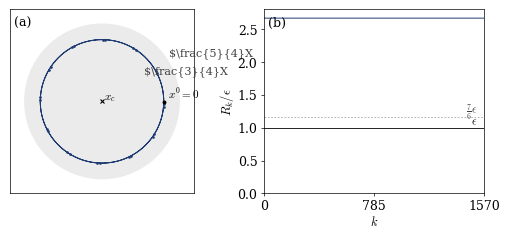

Recreate this plot in Python. (Note: this script raises an exception after producing the figure.)
import math
from pathlib import Path

import matplotlib
matplotlib.use("Agg")
import matplotlib.pyplot as plt
import numpy as np

# Parameters from Theorem 4.2 / Appendix A.
rho = s = tau = gamma = eta = 1.0
Delta = 1.0
alpha = beta = 0.5
epsilon = 0.002

# Part III (D1)--(D2).
chi = eta / gamma
sigma = rho + s
Kappa = max(1.0, 4.0 * tau, 4.0 * gamma * tau)
C_chi = 1.0 + 4.0 / chi
A_chi = 1.0 / chi + 1.25
B_chi = 1.0 / chi + 2.5
c1 = min(
    1.0 / (32.0 * math.sqrt(tau / (eta * C_chi))),
    1.0 / (64.0 * B_chi),
    1.0 / (16.0 * (3.0 + tau ** -1)),
)
c2 = min(
    1.0 / 64.0,
    1.0 / (32.0 * math.sqrt(Kappa)),
    Delta / 12.0,
    math.sqrt(Delta) / 2.0,
    math.sqrt(Delta / (64.0 * gamma)),
)
alpha_epsilon = 1024.0 * Kappa * epsilon ** 2
assert epsilon < c2, (epsilon, c2)
assert epsilon * (rho + s) <= c1, (epsilon * (rho + s), c1)
assert alpha > alpha_epsilon, (alpha, alpha_epsilon)
assert beta > 0.0

# Appendix A, equations (rot-basic)--(rot-shift).
d_tau = tau / s
U = alpha + chi * (1.0 - alpha)
V = beta + d_tau * (1.0 - beta)
b_epsilon = 8.0 * epsilon
nu = eta * tau * b_epsilon ** 2 * alpha * beta / (U * V)
E = alpha ** 2 + (1.0 - alpha) * nu
H = V ** 2 + (1.0 - V) * nu
Ypsilon = beta * V + (1.0 - V) * nu
W = 1.0 + chi * alpha * (1.0 - alpha) / E
D = alpha * W
b = math.sqrt(nu * W * H / (eta * tau * Ypsilon))
xi = eta * tau * b ** 2 * (V - beta) / H
a = nu * (W - 1.0) / (eta * alpha) + xi / eta
kappa = rho * b ** 2 + a
zeta = 1.0 - nu / 2.0 + 1j * math.sqrt(nu - nu ** 2 / 4.0)
nu_complex = zeta - 1.0
Gamma = tau * b * zeta * (nu_complex + beta) / (nu_complex * (nu_complex + V))
X = 1.0 / (3.0 * max(1.0, abs(Gamma)))
Lambda = Gamma * X
Z = alpha * zeta / (nu_complex + alpha) * X
M = beta * zeta / (nu_complex + beta) * Lambda
vartheta = (1.0 - V) * xi
r_x = -((W - 1.0) * nu_complex / (nu_complex + alpha) + xi * zeta / (nu_complex + V)) / (W + xi) * X
omega_x = xi * ((1.0 - alpha) * r_x + (V - alpha) * zeta / (nu_complex + V) * X)
v_x = -D * r_x + omega_x
r_lambda = (chi * (X - Z) + eta * a * r_x - v_x) / (eta * b)
r_z = X - Z + r_x
r_mu = Lambda - M + r_lambda
x_c = -(X + r_x)
lambda_c = -(Lambda + r_lambda)

# The radial smoothing function in Example ex:rotation.
R_star = 1.25 * X

def psi_prime(r):
    if r <= R_star:
        return -kappa * r
    if r <= 3.0 * R_star:
        return kappa * (r - 2.0 * R_star)
    return kappa * R_star


def f_grad(x):
    u = x - x_c
    r = abs(u)
    radial = 0.0j if r == 0.0 else psi_prime(r) * u / r
    return radial - b * lambda_c


def A(x):
    return b * (x - x_c)


def prox_h_over_rho(v):
    nv = abs(v)
    if nv <= 1.0 / rho:
        return 0.0j
    return (1.0 - 1.0 / (rho * nv)) * v

# Direct SPLALM recursion from Definition 3.1.
angle = float(np.angle(zeta))
K = int(math.ceil(2.0 * 2.0 * math.pi / angle))
x = lam = z = mu = 0.0j
xs = [x]
residuals = []
ratios = []
for _ in range(K):
    # x-update uses y(x,lambda) and q=lambda+rho(A-y).
    y = prox_h_over_rho(A(x) + lam / rho)
    q = lam + rho * (A(x) - y)
    grad_x_D = f_grad(x) + b * q
    grad_x_P = grad_x_D + (x - z) / gamma
    x_next = x - eta * grad_x_P

    # lambda-update is evaluated at x^{k+1}, lambda^k.
    y_next = prox_h_over_rho(A(x_next) + lam / rho)
    q_next = lam + rho * (A(x_next) - y_next)
    grad_lambda_P = (A(x_next) - y_next) - (lam - mu) / s
    lam_next = lam + tau * grad_lambda_P

    z_next = z + alpha * (x_next - z)
    mu_next = mu + beta * (lam_next - mu)

    # KKT residual at (x^{k+1}, y^{k+1}, q^k), as in the prompt.
    stationarity = abs(f_grad(x_next) + b * q_next)
    feasibility = abs(A(x_next) - y_next)
    Rk = max(stationarity, feasibility)
    residuals.append(Rk)
    ratios.append(Rk / epsilon)
    xs.append(x_next)
    x, lam, z, mu = x_next, lam_next, z_next, mu_next

# Required validity checks; fail without producing a misleading figure.
radii = np.array([abs(xx - x_c) / X for xx in xs])
if radii.min() < 0.75 or radii.max() > 1.25:
    raise RuntimeError("SPLALM trajectory left the prescribed annulus")
if min(ratios) <= 1.0:
    raise RuntimeError("KKT residual reached epsilon")

# Plot.
plt.rcParams.update({
    "font.family": "serif",
    "font.size": 9,
    "mathtext.fontset": "cm",
    "pdf.fonttype": 42,
    "ps.fonttype": 42,
})
fig, (ax0, ax1) = plt.subplots(1, 2, figsize=(5.1, 2.3), gridspec_kw={"width_ratios": [1.0, 1.08]})
blue = "#1f3b73"
grey = "0.65"
light = "0.92"

# (a) primal plane.
center = np.array([x_c.real, x_c.imag])
theta = np.linspace(0.0, 2.0 * math.pi, 500)
for radius, alpha_fill in [(1.25 * X, 1.0), (0.75 * X, 1.0)]:
    ax0.fill(center[0] + radius * np.cos(theta), center[1] + radius * np.sin(theta), color=light, zorder=0)
ax0.plot(center[0] + X * np.cos(theta), center[1] + X * np.sin(theta), "--", color=grey, lw=0.6, zorder=1)
xy = np.array([[xx.real, xx.imag] for xx in xs])
ax0.plot(xy[:, 0], xy[:, 1], color=blue, lw=0.7, zorder=2)
step = max(1, len(xs) // 24)
ax0.plot(xy[::step, 0], xy[::step, 1], ".", color=blue, ms=1.8, zorder=3)
ax0.plot(center[0], center[1], "x", color="black", ms=3.5, mew=0.8, zorder=4)
ax0.annotate(r"$x_c$", center + np.array([0.03 * X, 0.03 * X]), fontsize=8)
ax0.plot(0.0, 0.0, "o", color="black", ms=1.8, zorder=4)
ax0.annotate(r"$x^0=0$", (0.0, 0.0), xytext=(3, 3), textcoords="offset points", fontsize=8)
# Radial labels outside the annulus.
ang = math.radians(35.0)
for rr, label in [(0.75 * X, r"$\frac{3}{4}X"), (1.25 * X, r"$\frac{5}{4}X")]:
    p = center + rr * np.array([math.cos(ang), math.sin(ang)])
    ax0.annotate(label, p, xytext=(3, 1), textcoords="offset points", color="0.25", fontsize=8)
margin = max(0.18 * X, 0.08 * max(1.0, abs(center).max()))
lo = np.minimum(center - 1.25 * X, np.array([0.0, 0.0])) - margin
hi = np.maximum(center + 1.25 * X, np.array([0.0, 0.0])) + margin
ax0.set_xlim(lo[0], hi[0]); ax0.set_ylim(lo[1], hi[1])
ax0.set_aspect("equal", adjustable="box")
ax0.set_xticks([]); ax0.set_yticks([])
for spine in ax0.spines.values(): spine.set_linewidth(0.5)
ax0.text(0.02, 0.96, r"(a)", transform=ax0.transAxes, va="top")

# (b) residual.
ks = np.arange(K)
ax1.plot(ks, ratios, color=blue, lw=0.7)
ax1.axhline(1.0, color="black", lw=0.6)
ax1.axhline(7.0 / 6.0, color=grey, lw=0.6, ls=(0, (2, 2)))
ax1.annotate(r"$\epsilon$", (K * 0.98, 1.0), xytext=(-2, 2), textcoords="offset points", ha="right", fontsize=8)
ax1.annotate(r"$\frac{7}{6}\epsilon$", (K * 0.98, 7.0 / 6.0), xytext=(-2, 2), textcoords="offset points", ha="right", fontsize=8, color="0.25")
ax1.set_xlabel(r"$k$", labelpad=1)
ax1.set_ylabel(r"$R_k/\epsilon$", labelpad=1)
ax1.set_xlim(0, K - 1)
ax1.set_ylim(0.0, max(1.35, float(max(ratios)) * 1.05))
ax1.set_xticks([0, K // 2, K - 1])
ax1.tick_params(axis="both", which="major", length=2.5, width=0.5, pad=2)
for spine in ax1.spines.values(): spine.set_linewidth(0.5)
ax1.text(0.02, 0.96, r"(b)", transform=ax1.transAxes, va="top")

fig.subplots_adjust(left=0.04, right=0.99, bottom=0.18, top=0.98, wspace=0.28)
out = Path(__file__).with_name("rotation_instance.pdf")
fig.savefig(out, bbox_inches="tight", pad_inches=0.02)
plt.close(fig)

print("c1 = {:.12g}".format(c1))
print("c2 = {:.12g}".format(c2))
print("alpha_epsilon = {:.12g}".format(alpha_epsilon))
print("K = {}".format(K))
print("arg(zeta) = {:.12g}".format(angle))
print("min_radius_over_X = {:.12g}".format(radii.min()))
print("max_radius_over_X = {:.12g}".format(radii.max()))
print("min_residual_over_epsilon = {:.12g}".format(min(ratios)))
print("output = {}".format(out))
